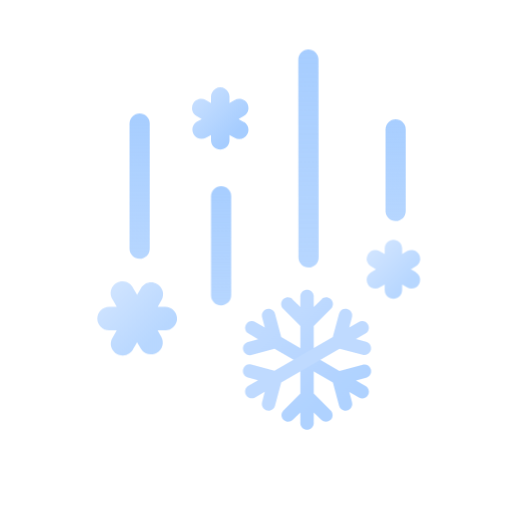
t = 0.00 s
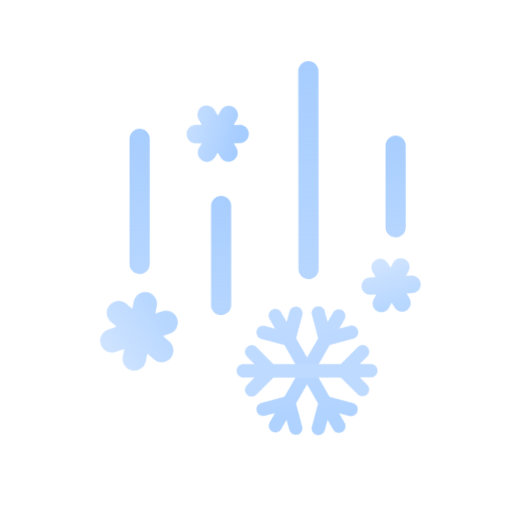
t = 0.70 s
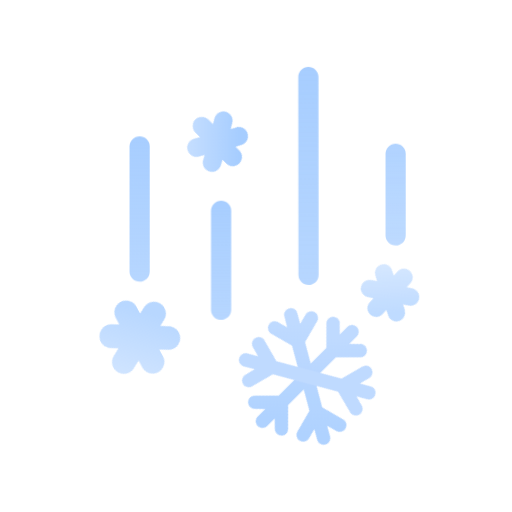
t = 1.05 s
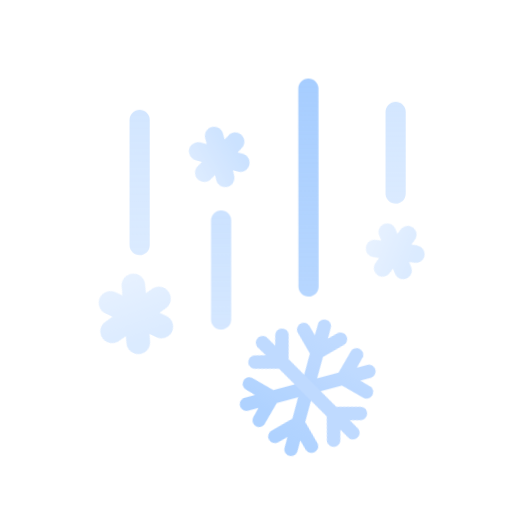
t = 1.75 s
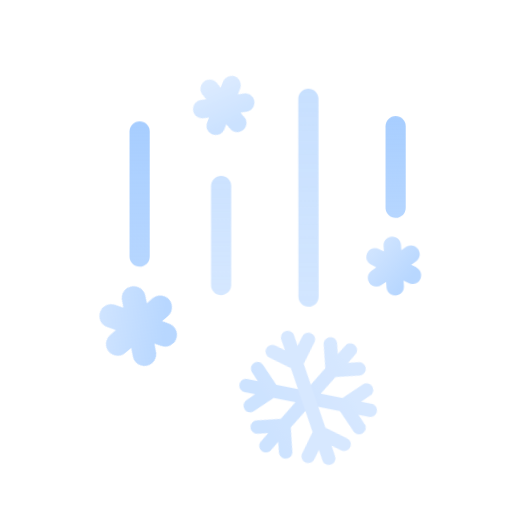
t = 2.36 s
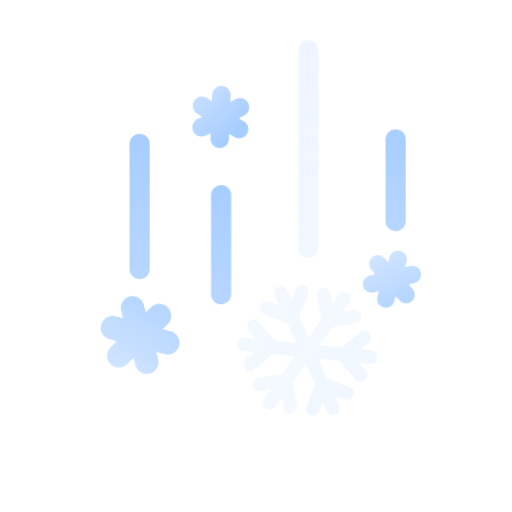
t = 2.93 s

The animated SVG that drew these frames (rendered in a browser with its animation timeline set to each time). Animation: 16 CSS @keyframes rules; one cycle of 3.50 s, repeats indefinitely.

<?xml version="1.0" encoding="UTF-8"?>
<svg width="176px" height="176px" viewBox="0 0 176 176" version="1.1" xmlns="http://www.w3.org/2000/svg" xmlns:xlink="http://www.w3.org/1999/xlink">
    <title>날씨아이콘_진눈개비</title>
    <defs>
        <linearGradient x1="4.48414145%" y1="7.73714361%" x2="74.662778%" y2="73.0436649%" id="linearGradient-1">
            <stop stop-color="#C7DFFF" offset="0%"></stop>
            <stop stop-color="#C7DFFF" offset="0%"></stop>
            <stop stop-color="#A6CDFF" offset="100%"></stop>
        </linearGradient>
        <linearGradient x1="12.5647994%" y1="8.75984252%" x2="73.6471053%" y2="76.1318898%" id="linearGradient-2">
            <stop stop-color="#C7DFFF" offset="0%"></stop>
            <stop stop-color="#C7DFFF" offset="0%"></stop>
            <stop stop-color="#A6CDFF" offset="100%"></stop>
        </linearGradient>
        <linearGradient x1="12.4250761%" y1="9.5668166%" x2="73.5529027%" y2="76.9652286%" id="linearGradient-3">
            <stop stop-color="#C7DFFF" offset="0%"></stop>
            <stop stop-color="#C7DFFF" offset="0%"></stop>
            <stop stop-color="#A6CDFF" offset="100%"></stop>
        </linearGradient>
        <linearGradient x1="50%" y1="-5.10294118%" x2="50%" y2="105.102941%" id="linearGradient-4">
            <stop stop-color="#A6CDFF" offset="0%"></stop>
            <stop stop-color="#A6CDFF" stop-opacity="0.8" offset="100%"></stop>
        </linearGradient>
        <linearGradient x1="50%" y1="-10.2058824%" x2="50%" y2="110.205882%" id="linearGradient-5">
            <stop stop-color="#A6CDFF" offset="0%"></stop>
            <stop stop-color="#A6CDFF" stop-opacity="0.8" offset="100%"></stop>
        </linearGradient>
        <linearGradient x1="50%" y1="-12.3928571%" x2="50%" y2="112.392857%" id="linearGradient-6">
            <stop stop-color="#A6CDFF" offset="0%"></stop>
            <stop stop-color="#A6CDFF" stop-opacity="0.8" offset="100%"></stop>
        </linearGradient>
        <linearGradient x1="50%" y1="-8.06976744%" x2="50%" y2="108.069767%" id="linearGradient-7">
            <stop stop-color="#A6CDFF" offset="0%"></stop>
            <stop stop-color="#A6CDFF" stop-opacity="0.8" offset="100%"></stop>
        </linearGradient>
        <linearGradient x1="37.6414397%" y1="16.6224618%" x2="63.7980189%" y2="87.2431809%" id="linearGradient-8">
            <stop stop-color="#B8D6FF" offset="0%"></stop>
            <stop stop-color="#A6CDFF" offset="98%"></stop>
            <stop stop-color="#A6CDFF" offset="100%"></stop>
        </linearGradient>
        <linearGradient x1="13.5624193%" y1="21.0534625%" x2="90.6757066%" y2="82.2728835%" id="linearGradient-9">
            <stop stop-color="#B8D6FF" offset="0%"></stop>
            <stop stop-color="#A6CDFF" offset="98%"></stop>
            <stop stop-color="#A6CDFF" offset="100%"></stop>
        </linearGradient>
        <linearGradient x1="-4664.44395%" y1="-5773.96901%" x2="-4741.55266%" y2="-5835.19956%" id="linearGradient-10">
            <stop stop-color="#B8D6FF" offset="0%"></stop>
            <stop stop-color="#A6CDFF" offset="98%"></stop>
            <stop stop-color="#A6CDFF" offset="100%"></stop>
        </linearGradient>
    </defs>
    <style type="text/css">
      <![CDATA[
      #ice-contain-0 {
      -webkit-animation: ice-contain-anim-0 2s linear infinite;
      animation: ice-contain-anim-0 2s linear infinite;
      }
      @-webkit-keyframes ice-contain-anim-0 {
      0% { opacity: 1; -webkit-transform: translateY(0px); }
      60% { opacity: 1; }
      80% { opacity: 0; -webkit-transform: translateY(12px); }
      80.01% { opacity: 0; -webkit-transform: translateY(-2px); }
      95% { opacity: 1; }
      100% { opacity: 1; -webkit-transform: translateY(0px); }
      }
      @keyframes ice-contain-anim-0 {
      0% { opacity: 1; transform: translateY(0px); }
      60% { opacity: 1; }
      80% { opacity: 0; transform: translateY(12px); }
      80.01% { opacity: 0; transform: translateY(-2px); }
      95% { opacity: 1; }
      100% { opacity: 1; transform: translateY(0px); }
      }
      #ice-header-0 {
      -webkit-transform-origin: 8% 52%; -webkit-animation: ice-header-anim-0 2s linear infinite;
      transform-origin: 8% 52%; animation: ice-header-anim-0 2s linear infinite;
      }
      @-webkit-keyframes ice-header-anim-0 {
      0% { -webkit-transform: rotate(0deg); }
      80% { -webkit-transform: rotate(-180deg); }
      80.01% { -webkit-transform: rotate(40deg); }
      100% { -webkit-transform: rotate(0deg); }
      }
      @keyframes ice-header-anim-0 {
      0% { transform: rotate(0deg); }
      80% { transform: rotate(-180deg); }
      80.01% { transform: rotate(40deg); }
      100% { transform: rotate(0deg); }
      }
      #ice-contain-1 {
      -webkit-animation: ice-contain-anim-1 3s linear infinite;
      animation: ice-contain-anim-1 3s linear infinite;
      }
      @-webkit-keyframes ice-contain-anim-1 {
      0% { opacity: 1; -webkit-transform: translateY(0px); }
      50% { opacity: 1; }
      70% { opacity: 0; -webkit-transform: translateY(10px); }
      70.01% { opacity: 0; -webkit-transform: translateY(-5px); }
      85% { opacity: 1; }
      100% { opacity: 1; -webkit-transform: translateY(0px); }
      }
      @keyframes ice-contain-anim-1 {
      0% { opacity: 1; transform: translateY(0px); }
      50% { opacity: 1; }
      70% { opacity: 0; transform: translateY(10px); }
      70.01% { opacity: 0; transform: translateY(-5px); }
      85% { opacity: 1; }
      100% { opacity: 1; transform: translateY(0px); }
      }
      #ice-header-1 {
      -webkit-transform-origin: 26% 15%; -webkit-animation: ice-header-anim-1 3s linear infinite;
      transform-origin: 26% 15%; animation: ice-header-anim-1 3s linear infinite;
      }
      @-webkit-keyframes ice-header-anim-1 {
      0% { -webkit-transform: rotate(0deg); }
      70% { -webkit-transform: rotate(-90deg); }
      70.01% { -webkit-transform: rotate(30deg); }
      100% { -webkit-transform: rotate(0deg); }
      }
      @keyframes ice-header-anim-1 {
      0% { transform: rotate(0deg); }
      70% { transform: rotate(-90deg); }
      70.01% { transform: rotate(30deg); }
      100% { transform: rotate(0deg); }
      }

      #ice-contain-2 {
      -webkit-animation: ice-contain-anim-2 3.5s linear infinite;
      animation: ice-contain-anim-2 3.5s linear infinite;
      }
      @-webkit-keyframes ice-contain-anim-2 {
      0% { opacity: 1; -webkit-transform: translateY(0px); }
      60% { opacity: 1; }
      80% { opacity: 0; -webkit-transform: translateY(16px); }
      80.01% { opacity: 0; -webkit-transform: translateY(-4px); }
      100% { opacity: 1; -webkit-transform: translateY(0px); }
      }
      @keyframes ice-contain-anim-2 {
      0% { opacity: 1; transform: translateY(0px); }
      60% { opacity: 1; }
      80% { opacity: 0; transform: translateY(16px); }
      80.01% { opacity: 0; transform: translateY(-4px); }
      100% { opacity: 1; transform: translateY(0px); }
      }
      #ice-header-2 {
      -webkit-transform-origin: 13% 14%; -webkit-animation: ice-header-anim-2 3.5s linear infinite;
      transform-origin: 13% 14%; animation: ice-header-anim-2 3.5s linear infinite;
      }
      @-webkit-keyframes ice-header-anim-2 {
      0% { -webkit-transform: rotate(0deg);}
      80% { -webkit-transform: rotate(120deg); }
      80.01% { -webkit-transform: rotate(-30deg); }
      100% { -webkit-transform: rotate(0deg); }
      }
      @keyframes ice-header-anim-2 {
      0% { transform: rotate(0deg);}
      80% { transform: rotate(120deg); }
      80.01% { transform: rotate(-30deg); }
      100% { transform: rotate(0deg); }
      }
      #ice-contain-3 {
      -webkit-animation: ice-contain-anim-3 2.5s linear infinite;
      animation: ice-contain-anim-3 2.5s linear infinite;
      }
      @-webkit-keyframes ice-contain-anim-3 {
      0% { opacity: 1; -webkit-transform: translateY(0px); }
      40% { opacity: 1; }
      60% { opacity: 0; -webkit-transform: translateY(12px); }
      60.01% { opacity: 0; -webkit-transform: translateY(-8px); }
      80% { opacity: 1; }
      100% { opacity: 1; -webkit-transform: translateY(0px); }
      }
      @keyframes ice-contain-anim-3 {
      0% { opacity: 1; transform: translateY(0px); }
      40% { opacity: 1; }
      60% { opacity: 0; transform: translateY(12px); }
      60.01% { opacity: 0; transform: translateY(-8px); }
      80% { opacity: 1; }
      100% { opacity: 1; transform: translateY(0px); }
      }
      #ice-header-3 {
      -webkit-transform-origin: 58% 42%; -webkit-animation: ice-header-anim-3 2.5s linear infinite;
      transform-origin: 58% 42%; animation: ice-header-anim-3 2.5s linear infinite;
      }
      @-webkit-keyframes ice-header-anim-3 {
      0% { -webkit-transform: rotate(0deg); }
      60% { -webkit-transform: rotate(60deg); }
      60.01% { -webkit-transform: rotate(-30deg); }
      100% { -webkit-transform: rotate(0deg); }
      }
      @keyframes ice-header-anim-3 {
      0% { transform: rotate(0deg); }
      60% { transform: rotate(60deg); }
      60.01% { transform: rotate(-30deg); }
      100% { transform: rotate(0deg); }
      }
      ]]>
    </style>
    <g id="날씨아이콘_진눈개비" stroke="none" stroke-width="1" fill="none" fill-rule="evenodd">
        <g id="아이콘" transform="translate(33.000000, 17.000000)" fill-rule="nonzero">
            <g id="ice-contain-0">
                <path d="M15,22.03 C16.8525471,22.03 18.3660254,23.4817266 18.4648655,25.3096108 L18.47,25.5 L18.47,68.5 C18.47,70.4164281 16.9164281,71.97 15,71.97 C13.1474529,71.97 11.6339746,70.5182734 11.5351345,68.6903892 L11.53,68.5 L11.53,25.5 C11.53,23.5835719 13.0835719,22.03 15,22.03 Z" id="Path" fill="url(#linearGradient-7)"></path>
                <path d="M23.84,88.43 L21.22,88.43 L22.53,86.16 C23.0664896,85.2202722 23.2066762,84.1055877 22.9195797,83.0622829 C22.6324832,82.0189781 21.9417404,81.1329486 21,80.6 L21,80.6 C19.0524416,79.4818608 16.5674335,80.1478072 15.44,82.09 L14.13,84.36 L12.82,82.09 C12.1805704,80.6736821 10.7904562,79.7450801 9.23723816,79.6967005 C7.68402017,79.6483209 6.23880862,80.4886082 5.51247317,81.8623853 C4.78613772,83.2361624 4.90545835,84.9036401 5.82,86.16 L7.13,88.43 L4.51,88.43 C3.43056889,88.43 2.39534846,88.8588023 1.6320754,89.6220754 C0.86880234,90.3853485 0.44,91.4205689 0.44,92.5 L0.44,92.5 C0.44,94.7477989 2.26220107,96.57 4.51,96.57 L7.13,96.57 L5.82,98.84 C4.94507857,100.09619 4.8511262,101.737712 5.57700782,103.085524 C6.30288944,104.433336 7.72518134,105.258266 9.25552923,105.219067 C10.7858771,105.179868 12.1640716,104.283206 12.82,102.9 L14.13,100.63 L15.44,102.9 C16.5981725,104.764619 19.0263201,105.374916 20.9284786,104.279489 C22.8306372,103.184061 23.5214669,100.777587 22.49,98.84 L21.18,96.57 L23.8,96.57 C26.0477989,96.57 27.87,94.7477989 27.87,92.5 C27.87,90.2522011 26.0477989,88.43 23.8,88.43 L23.84,88.43 Z" id="ice-header-0" fill="url(#linearGradient-1)" opacity="0.8"></path>
            </g>
            <g id="ice-contain-1">
                <path d="M50.79,24.93 L49,23.9 L50.77,22.9 C51.5139665,22.487511 52.0623664,21.794961 52.2933331,20.9762499 C52.5242997,20.1575389 52.4186998,19.2804889 52,18.54 L52,18.54 C51.5795522,17.809316 50.8853756,17.2761988 50.0709491,17.058518 C49.2565226,16.8408371 48.388933,16.9565237 47.66,17.38 L45.89,18.38 L45.89,16.38 C45.9560717,15.2031622 45.365785,14.0863128 44.3562041,13.4779881 C43.3466231,12.8696634 42.0833769,12.8696634 41.0737959,13.4779881 C40.064215,14.0863128 39.4739283,15.2031622 39.54,16.38 L39.54,18.38 L37.77,17.38 C37.041067,16.9565237 36.1734774,16.8408371 35.3590509,17.058518 C34.5446244,17.2761988 33.8504478,17.809316 33.43,18.54 L33.43,18.54 C33.0065237,19.268933 32.8908371,20.1365226 33.108518,20.9509491 C33.3261988,21.7653756 33.859316,22.4595522 34.59,22.88 L36.36,23.88 L34.59,24.88 C33.1603435,25.7977152 32.704506,27.6770884 33.5548521,29.1478128 C34.4051982,30.6185372 36.2613799,31.1611429 37.77,30.38 L39.54,29.38 L39.54,31.43 C39.6345658,33.114361 41.0279864,34.4317446 42.715,34.4317446 C44.4020136,34.4317446 45.7954342,33.114361 45.89,31.43 L45.89,29.4 L47.66,30.4 C48.6424804,30.966266 49.852429,30.9653703 50.8340699,30.3976503 C51.8157108,29.8299303 52.4199094,28.7816362 52.4190708,27.6476503 C52.4182304,26.5136643 51.8124804,25.4662659 50.83,24.9 L50.79,24.93 Z" id="ice-header-1" fill="url(#linearGradient-3)"></path>
                <path d="M43,47.03 C44.8525471,47.03 46.3660254,48.4817266 46.4648655,50.3096108 L46.47,50.5 L46.47,84.5 C46.47,86.4164281 44.9164281,87.97 43,87.97 C41.1474529,87.97 39.6339746,86.5182734 39.5351345,84.6903892 L39.53,84.5 L39.53,50.5 C39.53,48.5835719 41.0835719,47.03 43,47.03 Z" id="Path" fill="url(#linearGradient-5)"></path>
            </g>
            <g id="ice-contain-3">
                <path d="M103,24.03 C104.852547,24.03 106.366025,25.4817266 106.464866,27.3096108 L106.47,27.5 L106.47,55.5 C106.47,57.4164281 104.916428,58.97 103,58.97 C101.147453,58.97 99.6339746,57.5182734 99.5351345,55.6903892 L99.53,55.5 L99.53,27.5 C99.53,25.5835719 101.083572,24.03 103,24.03 Z" id="Path" fill="url(#linearGradient-6)"></path>
                <path d="M109.93,76.55 L108.25,75.55 L109.93,74.55 C110.625352,74.1524481 111.132852,73.493338 111.339468,72.7194695 C111.546083,71.9456011 111.434655,71.121243 111.03,70.43 L111.03,70.43 C110.632464,69.7373787 109.975178,69.2318448 109.203732,69.025375 C108.432285,68.8189052 107.610355,68.9285418 106.92,69.33 L105.24,70.33 L105.24,68.42 C105.24,66.7631458 103.896854,65.42 102.24,65.42 C100.583146,65.42 99.24,66.7631458 99.24,68.42 L99.24,70.36 L97.56,69.36 C96.868757,68.9553455 96.0443989,68.8439169 95.2705305,69.0505323 C94.496662,69.2571476 93.8375519,69.7646478 93.44,70.46 L93.44,70.46 C93.0361651,71.1524615 92.9262566,71.9777405 93.1347898,72.7517557 C93.343323,73.5257708 93.8529511,74.1841358 94.55,74.58 L96.23,75.58 L94.55,76.58 C93.1085368,77.4084271 92.6115729,79.2485368 93.44,80.69 C94.2684271,82.1314632 96.1085368,82.6284271 97.55,81.8 L99.23,80.8 L99.23,82.74 C99.23,84.3968542 100.573146,85.74 102.23,85.74 C103.886854,85.74 105.23,84.3968542 105.23,82.74 L105.23,80.8 L106.91,81.8 C108.351463,82.6284271 110.191573,82.1314631 111.02,80.69 C111.848427,79.2485368 111.351463,77.4084271 109.91,76.58 L109.93,76.55 Z" id="ice-header-3" fill="url(#linearGradient-2)" opacity="0.8"></path>
            </g>
            <g id="ice-contain-2">
                <path d="M72.9969382,0.0299999705 C74.8494847,0.028366751 76.3642432,1.47875741 76.4646962,3.30655365 L76.4699986,3.49693824 L76.53,71.4969382 C76.5316896,73.4133656 74.9794891,74.9683077 73.0630618,74.97 C71.2105153,74.9716332 69.6957568,73.5212426 69.5953038,71.6934463 L69.5900014,71.5030618 L69.53,3.50306176 C69.5283104,1.58663443 71.0805109,0.0316923161 72.9969382,0.0299999705 Z" id="Path" fill="url(#linearGradient-4)"></path>
                <g id="Group" opacity="0.9" transform="translate(50.000000, 82.000000)">
                    <g id="ice-header-2">
                        <path d="M20.23,13.08 L20.23,36.24 L14.41,42.07 C13.8294433,42.6523429 13.6036631,43.5001732 13.8177086,44.2941215 C14.031754,45.0880697 14.6531065,45.7075163 15.4477086,45.9191216 C16.2423107,46.1307269 17.0894434,45.902343 17.67,45.32 L20.23,42.76 L20.23,46.56 C20.3100168,47.7741752 21.318191,48.7180954 22.535,48.7180954 C23.751809,48.7180954 24.7599832,47.7741752 24.84,46.56 L24.84,42.76 L27.4,45.32 C28.2974627,46.2202241 29.7547758,46.2224626 30.6549999,45.3249999 C31.555224,44.4275372 31.5574626,42.9702242 30.66,42.07 L24.84,36.24 L24.84,13.08 L30.66,7.26 C31.3068882,6.69182517 31.5841092,5.81103898 31.3792548,4.97478443 C31.1744004,4.13852987 30.5214701,3.48559964 29.6852156,3.28074523 C28.848961,3.07589081 27.9681748,3.35311177 27.4,4 L24.84,6.57 L24.84,2.76 C24.7599832,1.54582475 23.751809,0.601904575 22.535,0.601904575 C21.318191,0.601904575 20.3100168,1.54582475 20.23,2.76 L20.23,6.57 L17.67,4 C17.1018252,3.35311177 16.221039,3.07589081 15.3847844,3.28074523 C14.5485299,3.48559964 13.8955996,4.13852987 13.6907452,4.97478443 C13.4858908,5.81103898 13.7631118,6.69182517 14.41,7.26 L20.23,13.08 Z" id="Path" fill="url(#linearGradient-8)"></path>
                        <path d="M11.35,20.87 L31.41,32.45 L33.55,40.45 C33.762573,41.2449159 34.3830812,41.8660422 35.1777851,42.0794065 C35.972489,42.2927709 36.8206542,42.0659581 37.4027851,41.4844065 C37.984916,40.9028549 38.212573,40.0549159 38,39.26 L37.06,35.75 L40.35,37.66 C41.0645312,38.0708554 41.943974,38.0693037 42.6570508,37.6559292 C43.3701276,37.2425548 43.8085052,36.4801591 43.8070508,35.6559292 C43.8055965,34.8316993 43.3645312,34.0708554 42.65,33.66 L39.36,31.76 L42.86,30.82 C44.0888336,30.4913906 44.8186094,29.2288336 44.49,28 C44.1613906,26.7711664 42.8988336,26.0413906 41.67,26.37 L33.67,28.5 L13.66,16.88 L11.53,8.88 C11.3156406,8.08508406 10.6934818,7.4649108 9.89788476,7.25309348 C9.10228768,7.04127615 8.25412248,7.26999486 7.67288476,7.85309348 C7.09164704,8.43619209 6.86564065,9.28508406 7.08,10.08 L8.02,13.58 L4.72,11.68 C3.6154305,11.0448725 2.20512746,11.4254305 1.57,12.53 C0.934872538,13.6345695 1.3154305,15.0448725 2.42,15.68 L5.71,17.58 L2.21,18.52 C1.62028751,18.6776785 1.11695975,19.0623647 0.81,19.59 C0.507835363,20.1209457 0.425290054,20.7490079 0.58,21.34 C0.730508997,21.9361137 1.11341951,22.4471532 1.64325786,22.7590439 C2.17309621,23.0709345 2.80575086,23.1577099 3.4,23 L11.35,20.87 Z" id="Path" fill="url(#linearGradient-9)"></path>
                        <path d="M33.72,20.87 L13.66,32.45 L11.53,40.45 C11.317427,41.2449159 10.6969188,41.8660422 9.90221488,42.0794065 C9.10751098,42.2927709 8.25934577,42.0659581 7.67721488,41.4844065 C7.095084,40.9028549 6.86742697,40.0549159 7.08,39.26 L8,35.7 L4.7,37.61 C3.59543051,38.2451274 2.18512757,37.8645694 1.55000014,36.7599999 C0.914872709,35.6554305 1.2954306,34.2451275 2.4,33.61 L5.69,31.71 L2.19,30.77 C0.961166432,30.4413906 0.231390574,29.1788336 0.56,27.95 C0.888609426,26.7211664 2.15116643,25.9913906 3.38,26.32 L11.33,28.45 L31.39,16.87 L33.53,8.87 C33.8613708,7.64116643 35.1261664,6.91362915 36.355,7.245 C37.5838336,7.57637085 38.3113708,8.84116643 37.98,10.07 L37.04,13.57 L40.33,11.67 C41.4345695,11.0348726 42.8448724,11.4154306 43.4799999,12.5200001 C44.1151273,13.6245695 43.7345694,15.0348725 42.63,15.67 L39.34,17.57 L42.84,18.51 C43.4305755,18.6670533 43.9343709,19.0526773 44.2401851,19.5817547 C44.5459994,20.110832 44.6286882,20.7398617 44.47,21.33 C44.3129467,21.9205755 43.9273227,22.4243709 43.3982453,22.7301851 C42.869168,23.0359994 42.2401383,23.1186882 41.65,22.96 L33.72,20.87 Z" id="Path" fill="url(#linearGradient-10)"></path>
                    </g>
                </g>
            </g>
        </g>
    </g>
</svg>
